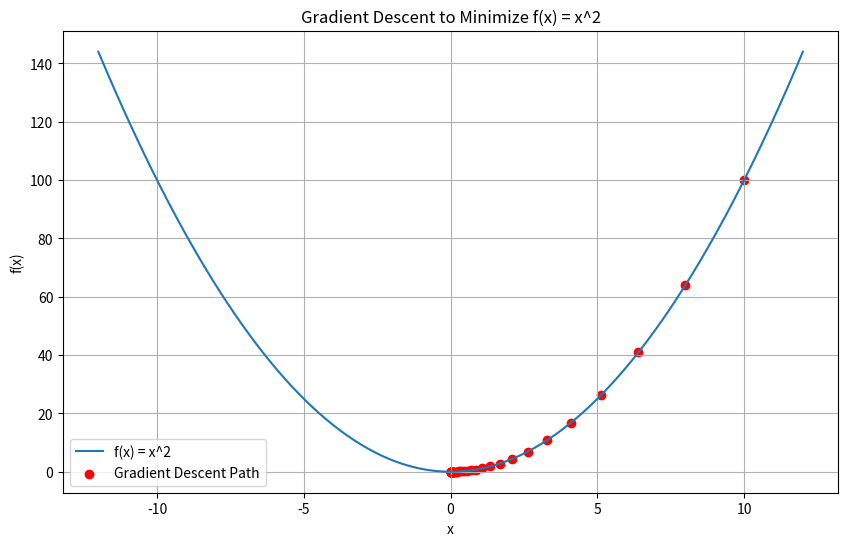

The matplotlib source for this figure:
import numpy as np
import matplotlib.pyplot as plt

# Define the function to minimize (e.g., f(x) = x^2)
def f(x):
    return x**2

# Define the derivative of the function (e.g., f'(x) = 2x)
def gradient(x):
    return 2 * x

# Gradient Descent parameters
learning_rate = 0.1  # Step size for each iteration
iterations = 50      # Number of iterations
initial_x = 10.0     # Starting point

# Store the history of x values for visualization
x_history = [initial_x]

# Perform Gradient Descent
x = initial_x
for i in range(iterations):
    grad = gradient(x)
    x = x - learning_rate * grad
    x_history.append(x)

# Plot the function and the gradient descent path
x_vals = np.linspace(-12, 12, 400)
y_vals = f(x_vals)

plt.figure(figsize=(10, 6))
plt.plot(x_vals, y_vals, label='f(x) = x^2')
plt.scatter(x_history, [f(val) for val in x_history], color='red', marker='o', label='Gradient Descent Path')
plt.title('Gradient Descent to Minimize f(x) = x^2')
plt.xlabel('x')
plt.ylabel('f(x)')
plt.legend()
plt.grid(True)
plt.show()

print(f"Minimum found at x = {x_history[-1]:.4f}")
print(f"Minimum value of f(x) = {f(x_history[-1]):.4f}")